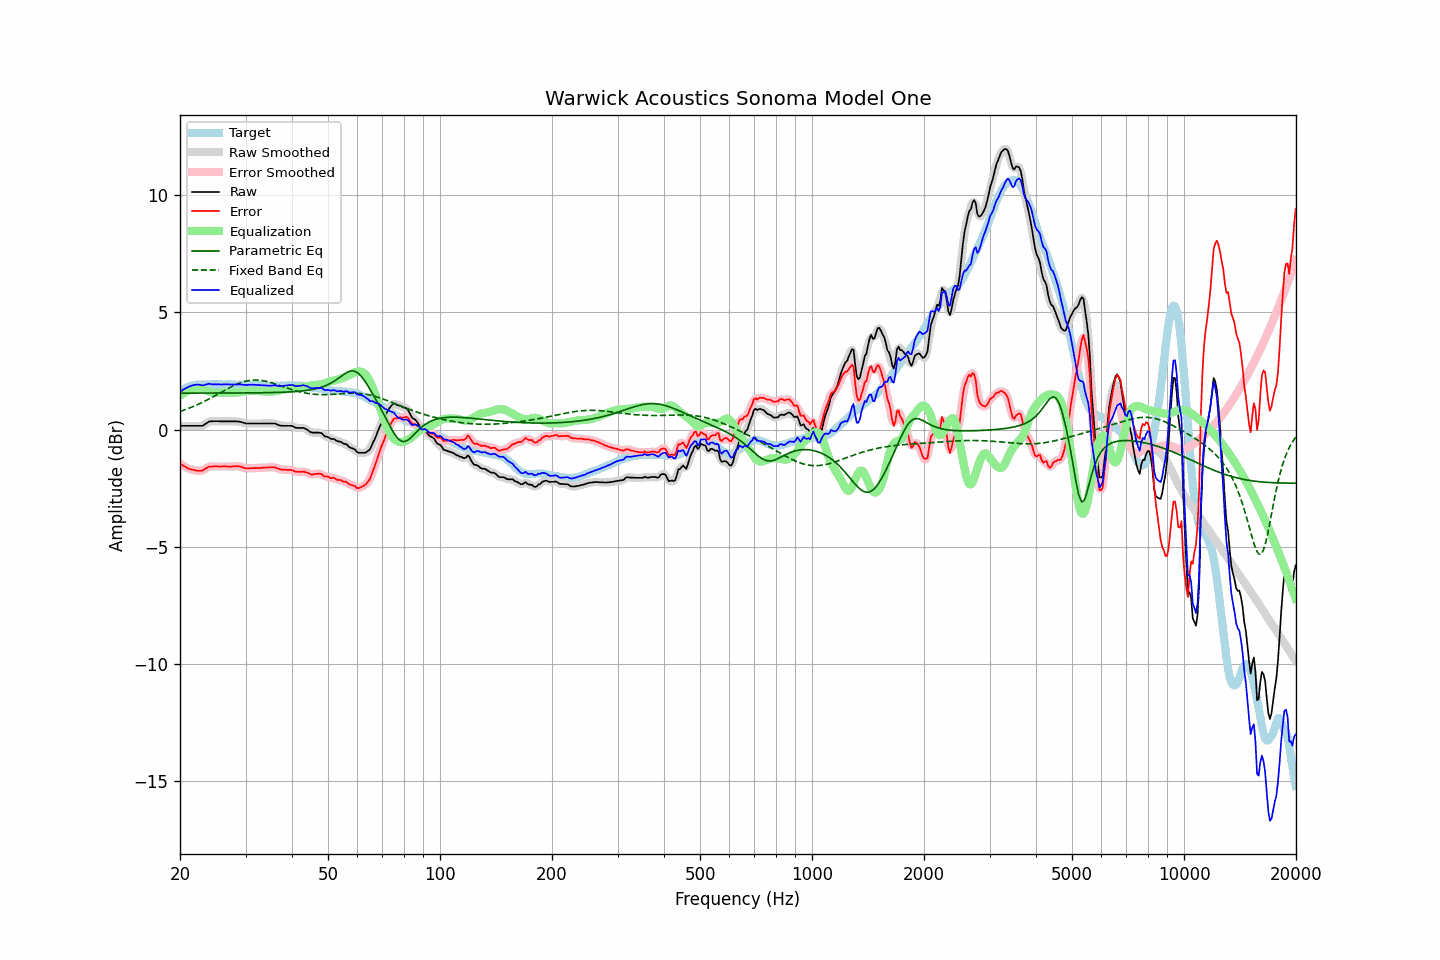

Data behind this chart, as committed beside it:
frequency, raw, error, smoothed, error_smoothed, equalization, parametric_eq, fixed_band_eq, equalized_raw, equalized_smoothed, target
20.00, 0.16, -1.44, 0.16, -1.44, 1.44, 1.55, 0.77, 1.60, 1.60, 1.60
20.20, 0.16, -1.49, 0.16, -1.49, 1.50, 1.55, 0.80, 1.65, 1.65, 1.65
20.40, 0.16, -1.54, 0.16, -1.54, 1.54, 1.55, 0.82, 1.70, 1.70, 1.70
20.61, 0.16, -1.57, 0.16, -1.58, 1.58, 1.55, 0.84, 1.74, 1.74, 1.73
20.81, 0.16, -1.62, 0.16, -1.62, 1.62, 1.55, 0.87, 1.78, 1.78, 1.78
21.02, 0.16, -1.66, 0.16, -1.66, 1.65, 1.55, 0.89, 1.81, 1.81, 1.82
21.23, 0.16, -1.68, 0.16, -1.69, 1.68, 1.55, 0.92, 1.84, 1.84, 1.84
21.44, 0.16, -1.70, 0.16, -1.70, 1.71, 1.55, 0.95, 1.86, 1.86, 1.86
21.66, 0.16, -1.72, 0.16, -1.72, 1.73, 1.55, 0.98, 1.89, 1.89, 1.88
21.87, 0.16, -1.73, 0.16, -1.74, 1.75, 1.55, 1.01, 1.90, 1.90, 1.89
22.09, 0.16, -1.75, 0.16, -1.75, 1.76, 1.55, 1.03, 1.91, 1.91, 1.91
22.31, 0.16, -1.76, 0.16, -1.76, 1.76, 1.55, 1.07, 1.92, 1.92, 1.92
22.54, 0.16, -1.76, 0.15, -1.77, 1.75, 1.55, 1.10, 1.91, 1.91, 1.92
22.76, 0.16, -1.76, 0.15, -1.76, 1.74, 1.55, 1.13, 1.90, 1.90, 1.92
22.99, 0.16, -1.75, 0.17, -1.74, 1.72, 1.55, 1.16, 1.88, 1.89, 1.91
23.22, 0.20, -1.71, 0.20, -1.71, 1.70, 1.55, 1.20, 1.90, 1.90, 1.91
23.45, 0.25, -1.66, 0.24, -1.67, 1.67, 1.55, 1.23, 1.92, 1.91, 1.91
23.69, 0.29, -1.63, 0.29, -1.62, 1.64, 1.55, 1.27, 1.93, 1.94, 1.92
23.92, 0.34, -1.58, 0.33, -1.60, 1.62, 1.55, 1.30, 1.95, 1.94, 1.92
24.16, 0.35, -1.58, 0.35, -1.58, 1.59, 1.55, 1.34, 1.94, 1.94, 1.93
24.40, 0.35, -1.59, 0.36, -1.57, 1.58, 1.55, 1.37, 1.93, 1.93, 1.94
24.65, 0.36, -1.57, 0.36, -1.57, 1.57, 1.55, 1.41, 1.93, 1.93, 1.93
24.89, 0.36, -1.57, 0.36, -1.57, 1.57, 1.55, 1.45, 1.92, 1.93, 1.93
25.14, 0.36, -1.57, 0.36, -1.57, 1.57, 1.55, 1.49, 1.93, 1.93, 1.92
25.39, 0.36, -1.58, 0.35, -1.58, 1.57, 1.56, 1.53, 1.93, 1.93, 1.93
25.65, 0.35, -1.59, 0.35, -1.58, 1.57, 1.56, 1.56, 1.92, 1.92, 1.93
25.91, 0.35, -1.58, 0.35, -1.58, 1.58, 1.56, 1.60, 1.92, 1.92, 1.92
26.16, 0.35, -1.58, 0.35, -1.58, 1.58, 1.56, 1.64, 1.93, 1.92, 1.92
26.43, 0.35, -1.57, 0.35, -1.57, 1.58, 1.56, 1.68, 1.93, 1.93, 1.92
26.69, 0.35, -1.57, 0.35, -1.58, 1.58, 1.56, 1.72, 1.93, 1.93, 1.92
26.96, 0.35, -1.58, 0.35, -1.58, 1.58, 1.56, 1.75, 1.92, 1.92, 1.93
27.23, 0.35, -1.58, 0.35, -1.58, 1.57, 1.56, 1.79, 1.92, 1.92, 1.93
27.50, 0.35, -1.58, 0.35, -1.58, 1.57, 1.56, 1.82, 1.92, 1.92, 1.93
27.77, 0.35, -1.57, 0.35, -1.57, 1.57, 1.56, 1.86, 1.92, 1.92, 1.92
28.05, 0.35, -1.57, 0.35, -1.57, 1.57, 1.56, 1.89, 1.92, 1.92, 1.92
28.33, 0.35, -1.56, 0.35, -1.56, 1.57, 1.56, 1.92, 1.92, 1.92, 1.91
28.62, 0.34, -1.57, 0.34, -1.57, 1.58, 1.56, 1.95, 1.92, 1.92, 1.91
28.90, 0.34, -1.58, 0.33, -1.58, 1.59, 1.56, 1.98, 1.93, 1.92, 1.92
29.19, 0.32, -1.59, 0.32, -1.60, 1.60, 1.56, 2.00, 1.92, 1.92, 1.90
29.48, 0.30, -1.63, 0.30, -1.62, 1.61, 1.56, 2.02, 1.91, 1.91, 1.92
29.78, 0.28, -1.63, 0.28, -1.64, 1.63, 1.56, 2.05, 1.91, 1.90, 1.91
30.08, 0.26, -1.66, 0.26, -1.65, 1.64, 1.56, 2.06, 1.90, 1.90, 1.92
30.38, 0.26, -1.65, 0.26, -1.66, 1.65, 1.56, 2.08, 1.91, 1.90, 1.91
30.68, 0.26, -1.65, 0.26, -1.66, 1.65, 1.56, 2.09, 1.91, 1.91, 1.91
30.99, 0.26, -1.65, 0.26, -1.65, 1.65, 1.56, 2.10, 1.91, 1.91, 1.91
31.30, 0.26, -1.65, 0.26, -1.65, 1.65, 1.56, 2.11, 1.91, 1.91, 1.91
31.61, 0.26, -1.65, 0.26, -1.65, 1.65, 1.56, 2.11, 1.91, 1.91, 1.91
31.93, 0.26, -1.65, 0.26, -1.64, 1.65, 1.56, 2.11, 1.90, 1.90, 1.90
32.24, 0.26, -1.64, 0.26, -1.64, 1.64, 1.57, 2.11, 1.90, 1.90, 1.89
32.57, 0.26, -1.64, 0.26, -1.64, 1.64, 1.57, 2.11, 1.90, 1.90, 1.90
32.89, 0.26, -1.64, 0.26, -1.64, 1.64, 1.57, 2.10, 1.89, 1.89, 1.90
33.22, 0.26, -1.63, 0.26, -1.63, 1.63, 1.57, 2.09, 1.89, 1.89, 1.89
33.55, 0.26, -1.63, 0.26, -1.63, 1.63, 1.57, 2.08, 1.89, 1.89, 1.89
33.89, 0.26, -1.62, 0.26, -1.62, 1.62, 1.57, 2.06, 1.88, 1.88, 1.88
34.23, 0.26, -1.63, 0.26, -1.62, 1.62, 1.57, 2.05, 1.87, 1.87, 1.88
34.57, 0.26, -1.61, 0.26, -1.62, 1.61, 1.57, 2.03, 1.87, 1.87, 1.87
34.92, 0.26, -1.61, 0.26, -1.61, 1.61, 1.57, 2.01, 1.87, 1.87, 1.87
35.27, 0.26, -1.61, 0.26, -1.61, 1.61, 1.58, 1.99, 1.87, 1.87, 1.87
35.62, 0.26, -1.61, 0.26, -1.61, 1.62, 1.58, 1.97, 1.88, 1.88, 1.87
35.97, 0.26, -1.61, 0.25, -1.62, 1.63, 1.58, 1.95, 1.89, 1.88, 1.86
... 635 more rows
